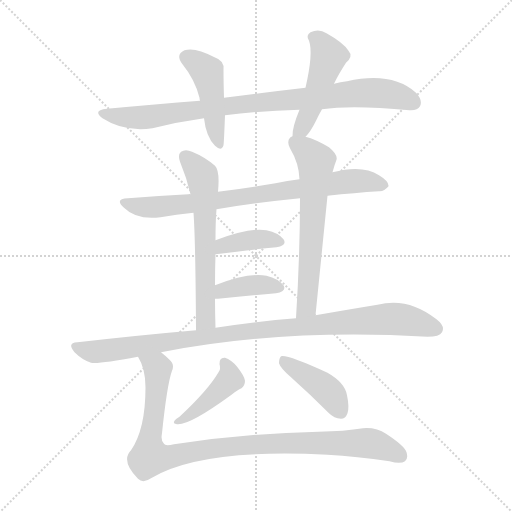
t = 0.00 s
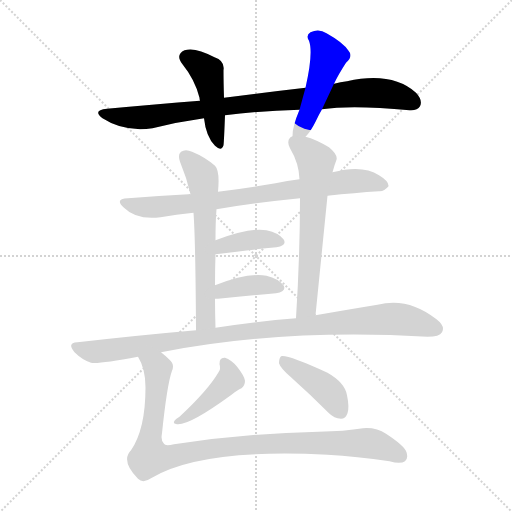
t = 1.80 s
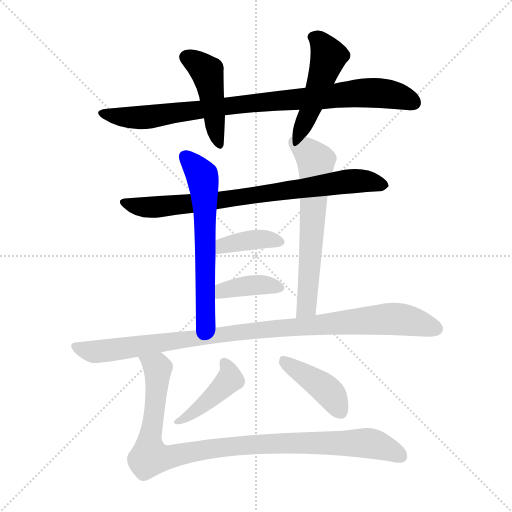
t = 3.61 s
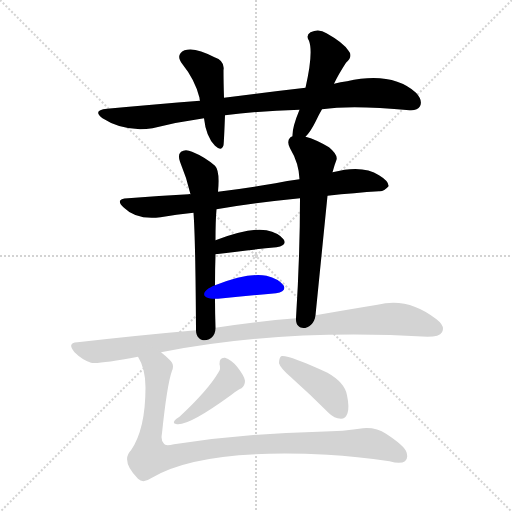
t = 5.41 s
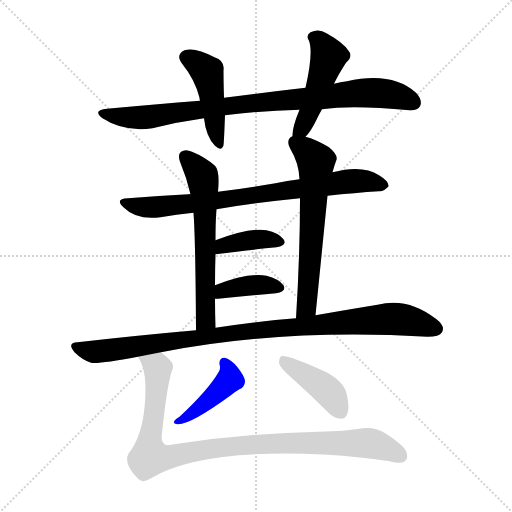
t = 7.22 s
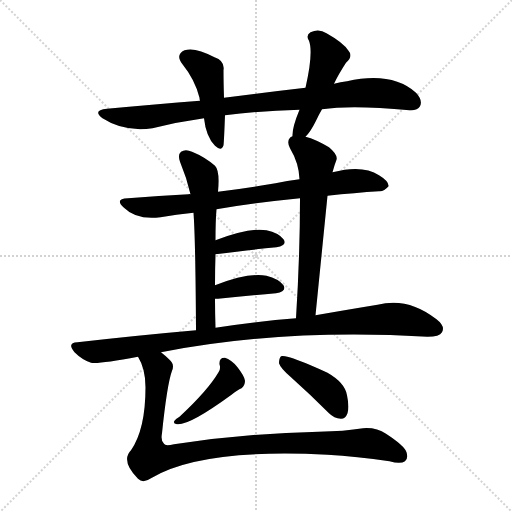
t = 9.02 s

The animated SVG that drew these frames (rendered in a browser with its animation timeline set to each time). Animation: 12 CSS @keyframes rules; one cycle of 9.02 s.

<svg version="1.1" viewBox="0 0 1024 1024" xmlns="http://www.w3.org/2000/svg">
  <g stroke="lightgray" stroke-dasharray="1,1" stroke-width="1" transform="scale(4, 4)">
    <line x1="0" y1="0" x2="256" y2="256"></line>
    <line x1="256" y1="0" x2="0" y2="256"></line>
    <line x1="128" y1="0" x2="128" y2="256"></line>
    <line x1="0" y1="128" x2="256" y2="128"></line>
  </g>
<g transform="scale(1, -1) translate(0, -900)">
   <style type="text/css">
    @keyframes keyframes0 {
      from {
       stroke: blue;
       stroke-dashoffset: 883;
       stroke-width: 128;
       }
       74% {
       animation-timing-function: step-end;
       stroke: blue;
       stroke-dashoffset: 0;
       stroke-width: 128;
       }
       to {
       stroke: black;
       stroke-width: 1024;
       }
       }
       #make-me-a-hanzi-animation-0 {
         animation: keyframes0 0.968587s both;
         animation-delay: 0.000000s;
         animation-timing-function: linear;
       }
    @keyframes keyframes1 {
      from {
       stroke: blue;
       stroke-dashoffset: 451;
       stroke-width: 128;
       }
       59% {
       animation-timing-function: step-end;
       stroke: blue;
       stroke-dashoffset: 0;
       stroke-width: 128;
       }
       to {
       stroke: black;
       stroke-width: 1024;
       }
       }
       #make-me-a-hanzi-animation-1 {
         animation: keyframes1 0.617025s both;
         animation-delay: 0.968587s;
         animation-timing-function: linear;
       }
    @keyframes keyframes2 {
      from {
       stroke: blue;
       stroke-dashoffset: 476;
       stroke-width: 128;
       }
       61% {
       animation-timing-function: step-end;
       stroke: blue;
       stroke-dashoffset: 0;
       stroke-width: 128;
       }
       to {
       stroke: black;
       stroke-width: 1024;
       }
       }
       #make-me-a-hanzi-animation-2 {
         animation: keyframes2 0.637370s both;
         animation-delay: 1.585612s;
         animation-timing-function: linear;
       }
    @keyframes keyframes3 {
      from {
       stroke: blue;
       stroke-dashoffset: 778;
       stroke-width: 128;
       }
       72% {
       animation-timing-function: step-end;
       stroke: blue;
       stroke-dashoffset: 0;
       stroke-width: 128;
       }
       to {
       stroke: black;
       stroke-width: 1024;
       }
       }
       #make-me-a-hanzi-animation-3 {
         animation: keyframes3 0.883138s both;
         animation-delay: 2.222982s;
         animation-timing-function: linear;
       }
    @keyframes keyframes4 {
      from {
       stroke: blue;
       stroke-dashoffset: 610;
       stroke-width: 128;
       }
       67% {
       animation-timing-function: step-end;
       stroke: blue;
       stroke-dashoffset: 0;
       stroke-width: 128;
       }
       to {
       stroke: black;
       stroke-width: 1024;
       }
       }
       #make-me-a-hanzi-animation-4 {
         animation: keyframes4 0.746419s both;
         animation-delay: 3.106120s;
         animation-timing-function: linear;
       }
    @keyframes keyframes5 {
      from {
       stroke: blue;
       stroke-dashoffset: 628;
       stroke-width: 128;
       }
       67% {
       animation-timing-function: step-end;
       stroke: blue;
       stroke-dashoffset: 0;
       stroke-width: 128;
       }
       to {
       stroke: black;
       stroke-width: 1024;
       }
       }
       #make-me-a-hanzi-animation-5 {
         animation: keyframes5 0.761068s both;
         animation-delay: 3.852539s;
         animation-timing-function: linear;
       }
    @keyframes keyframes6 {
      from {
       stroke: blue;
       stroke-dashoffset: 382;
       stroke-width: 128;
       }
       55% {
       animation-timing-function: step-end;
       stroke: blue;
       stroke-dashoffset: 0;
       stroke-width: 128;
       }
       to {
       stroke: black;
       stroke-width: 1024;
       }
       }
       #make-me-a-hanzi-animation-6 {
         animation: keyframes6 0.560872s both;
         animation-delay: 4.613607s;
         animation-timing-function: linear;
       }
    @keyframes keyframes7 {
      from {
       stroke: blue;
       stroke-dashoffset: 384;
       stroke-width: 128;
       }
       56% {
       animation-timing-function: step-end;
       stroke: blue;
       stroke-dashoffset: 0;
       stroke-width: 128;
       }
       to {
       stroke: black;
       stroke-width: 1024;
       }
       }
       #make-me-a-hanzi-animation-7 {
         animation: keyframes7 0.562500s both;
         animation-delay: 5.174479s;
         animation-timing-function: linear;
       }
    @keyframes keyframes8 {
      from {
       stroke: blue;
       stroke-dashoffset: 984;
       stroke-width: 128;
       }
       76% {
       animation-timing-function: step-end;
       stroke: blue;
       stroke-dashoffset: 0;
       stroke-width: 128;
       }
       to {
       stroke: black;
       stroke-width: 1024;
       }
       }
       #make-me-a-hanzi-animation-8 {
         animation: keyframes8 1.050781s both;
         animation-delay: 5.736979s;
         animation-timing-function: linear;
       }
    @keyframes keyframes9 {
      from {
       stroke: blue;
       stroke-dashoffset: 425;
       stroke-width: 128;
       }
       58% {
       animation-timing-function: step-end;
       stroke: blue;
       stroke-dashoffset: 0;
       stroke-width: 128;
       }
       to {
       stroke: black;
       stroke-width: 1024;
       }
       }
       #make-me-a-hanzi-animation-9 {
         animation: keyframes9 0.595866s both;
         animation-delay: 6.787760s;
         animation-timing-function: linear;
       }
    @keyframes keyframes10 {
      from {
       stroke: blue;
       stroke-dashoffset: 414;
       stroke-width: 128;
       }
       57% {
       animation-timing-function: step-end;
       stroke: blue;
       stroke-dashoffset: 0;
       stroke-width: 128;
       }
       to {
       stroke: black;
       stroke-width: 1024;
       }
       }
       #make-me-a-hanzi-animation-10 {
         animation: keyframes10 0.586914s both;
         animation-delay: 7.383626s;
         animation-timing-function: linear;
       }
    @keyframes keyframes11 {
      from {
       stroke: blue;
       stroke-dashoffset: 980;
       stroke-width: 128;
       }
       76% {
       animation-timing-function: step-end;
       stroke: blue;
       stroke-dashoffset: 0;
       stroke-width: 128;
       }
       to {
       stroke: black;
       stroke-width: 1024;
       }
       }
       #make-me-a-hanzi-animation-11 {
         animation: keyframes11 1.047526s both;
         animation-delay: 7.970540s;
         animation-timing-function: linear;
       }
</style>
<path d="M 611.0 724.5 Q 533.0 715.5 448.0 704.5 L 400.0 698.5 Q 312.0 691.5 214.0 682.5 Q 184.0 679.5 205.0 663.5 Q 248.0 635.5 305.0 643.5 Q 357.0 656.5 408.0 663.5 L 450.0 669.5 Q 520.0 678.5 599.0 680.5 L 644.0 681.5 Q 704.0 690.5 819.0 679.5 Q 835.0 678.5 840.0 687.5 Q 846.0 699.5 832.0 714.5 Q 784.0 757.5 694.0 737.5 Q 681.0 736.5 668.0 732.5 L 611.0 724.5 Z" fill="lightgray"></path> 
<path d="M 448.0 704.5 Q 447.0 735.5 447.0 759.5 Q 450.0 778.5 429.0 785.5 Q 390.0 806.5 369.0 799.5 Q 350.0 790.5 365.0 771.5 Q 390.0 740.5 399.0 704.5 Q 399.0 701.5 400.0 698.5 L 408.0 663.5 Q 412.0 626.5 430.0 608.5 Q 443.0 596.5 447.0 609.5 Q 448.0 616.5 450.0 669.5 L 448.0 704.5 Z" fill="lightgray"></path> 
<path d="M 668.0 732.5 Q 677.0 751.5 692.0 774.5 Q 707.0 787.5 697.0 798.5 Q 687.0 814.5 653.0 833.5 Q 638.0 843.5 621.0 835.5 Q 611.0 829.5 618.0 818.5 Q 627.0 794.5 611.0 724.5 L 599.0 680.5 Q 584.0 644.5 585.0 627.5 C 584.0 597.5 591.0 604.5 611.0 626.5 Q 621.0 636.5 631.0 656.5 Q 637.0 669.5 644.0 681.5 L 668.0 732.5 Z" fill="lightgray"></path> 
<path d="M 599.0 541.5 Q 574.0 538.5 551.0 533.5 Q 491.0 523.5 436.0 516.5 L 381.0 511.5 Q 378.0 512.5 377.0 511.5 Q 319.0 508.5 256.0 503.5 Q 228.0 502.5 248.0 484.5 Q 273.0 459.5 321.0 465.5 Q 352.0 471.5 387.0 474.5 L 433.0 481.5 Q 509.0 494.5 600.0 503.5 L 655.0 508.5 Q 710.0 514.5 758.0 517.5 Q 768.0 516.5 777.0 527.5 Q 778.0 537.5 758.0 549.5 Q 725.0 571.5 665.0 555.5 L 599.0 541.5 Z" fill="lightgray"></path> 
<path d="M 436.0 516.5 Q 440.0 558.5 430.0 568.5 Q 409.0 586.5 384.0 596.5 Q 371.0 602.5 362.0 596.5 Q 355.0 590.5 360.0 576.5 Q 373.0 545.5 381.0 511.5 L 387.0 474.5 Q 391.0 420.5 392.0 239.5 C 392.0 209.5 432.0 214.5 431.0 244.5 Q 430.0 275.5 430.0 302.5 L 430.0 329.5 Q 430.0 363.5 431.0 391.5 L 431.0 419.5 Q 431.0 458.5 433.0 481.5 L 436.0 516.5 Z" fill="lightgray"></path> 
<path d="M 585.0 627.5 Q 581.0 626.5 580.0 624.5 Q 573.0 617.5 580.0 603.5 Q 598.0 573.5 599.0 541.5 L 600.0 503.5 Q 600.0 391.5 592.0 263.5 C 590.0 233.5 628.0 239.5 631.0 269.5 Q 653.0 488.5 655.0 508.5 L 665.0 555.5 Q 669.0 570.5 673.0 580.5 Q 676.0 590.5 658.0 605.5 Q 631.0 621.5 611.0 626.5 L 585.0 627.5 Z" fill="lightgray"></path> 
<path d="M 431.0 391.5 Q 501.0 400.5 553.0 405.5 Q 575.0 409.5 567.0 421.5 Q 557.0 434.5 533.0 439.5 Q 500.0 445.5 431.0 419.5 C 403.0 409.5 401.0 387.5 431.0 391.5 Z" fill="lightgray"></path> 
<path d="M 430.0 302.5 Q 431.0 302.5 436.0 302.5 Q 503.0 309.5 552.0 313.5 Q 574.0 317.5 567.0 329.5 Q 557.0 342.5 533.0 348.5 Q 497.0 355.5 430.0 329.5 C 402.0 318.5 400.0 302.5 430.0 302.5 Z" fill="lightgray"></path> 
<path d="M 392.0 239.5 Q 278.0 229.5 155.0 215.5 Q 133.0 214.5 149.0 195.5 Q 164.0 180.5 182.0 174.5 Q 197.0 171.5 276.0 186.5 L 322.0 195.5 Q 568.0 243.5 855.0 226.5 Q 879.0 226.5 884.0 235.5 Q 891.0 247.5 873.0 261.5 Q 816.0 306.5 755.0 290.5 Q 700.0 281.5 631.0 269.5 L 592.0 263.5 Q 517.0 257.5 431.0 244.5 L 392.0 239.5 Z" fill="lightgray"></path> 
<path d="M 483.0 123.5 Q 490.0 129.5 490.0 138.5 Q 489.0 147.5 475.0 165.5 Q 462.0 181.5 450.0 184.5 Q 438.0 185.5 439.0 171.5 Q 442.0 162.5 437.0 155.5 Q 416.0 119.5 359.0 66.5 Q 352.0 62.5 349.0 58.5 Q 345.0 52.5 354.0 51.5 Q 378.0 48.5 463.0 110.5 Q 475.0 120.5 483.0 123.5 Z" fill="lightgray"></path> 
<path d="M 582.0 145.5 Q 619.0 112.5 658.0 73.5 Q 668.0 63.5 682.0 62.5 Q 691.0 62.5 695.0 73.5 Q 699.0 85.5 694.0 109.5 Q 690.0 134.5 655.0 154.5 Q 574.0 191.5 562.0 187.5 Q 558.0 183.5 558.0 173.5 Q 561.0 163.5 582.0 145.5 Z" fill="lightgray"></path> 
<path d="M 276.0 186.5 Q 291.0 162.5 291.0 125.5 Q 291.0 41.5 262.0 -0.5 Q 241.0 -21.5 276.0 -57.5 Q 286.0 -67.5 302.0 -56.5 Q 401.0 3.5 655.0 -9.5 Q 713.0 -12.5 779.0 -22.5 Q 801.0 -28.5 810.0 -22.5 Q 817.0 -16.5 813.0 -4.5 Q 809.0 8.5 772.0 32.5 Q 753.0 45.5 726.0 43.5 Q 689.0 37.5 637.0 36.5 Q 490.0 33.5 348.0 11.5 Q 330.0 7.5 328.0 12.5 Q 321.0 18.5 324.0 33.5 Q 334.0 130.5 344.0 158.5 Q 350.0 171.5 338.0 181.5 Q 331.0 188.5 322.0 195.5 C 299.0 215.5 264.0 213.5 276.0 186.5 Z" fill="lightgray"></path> 
      <clipPath id="make-me-a-hanzi-clip-0">
      <path d="M 611.0 724.5 Q 533.0 715.5 448.0 704.5 L 400.0 698.5 Q 312.0 691.5 214.0 682.5 Q 184.0 679.5 205.0 663.5 Q 248.0 635.5 305.0 643.5 Q 357.0 656.5 408.0 663.5 L 450.0 669.5 Q 520.0 678.5 599.0 680.5 L 644.0 681.5 Q 704.0 690.5 819.0 679.5 Q 835.0 678.5 840.0 687.5 Q 846.0 699.5 832.0 714.5 Q 784.0 757.5 694.0 737.5 Q 681.0 736.5 668.0 732.5 L 611.0 724.5 Z" fill="lightgray"></path>
      </clipPath>
      <path clip-path="url(#make-me-a-hanzi-clip-0)" d="M 207.0 674.5 L 230.0 667.5 L 295.0 665.5 L 504.0 694.5 L 726.0 714.5 L 781.0 711.5 L 827.0 694.5 " fill="none" id="make-me-a-hanzi-animation-0" stroke-dasharray="755 1510" stroke-linecap="round"></path>

      <clipPath id="make-me-a-hanzi-clip-1">
      <path d="M 448.0 704.5 Q 447.0 735.5 447.0 759.5 Q 450.0 778.5 429.0 785.5 Q 390.0 806.5 369.0 799.5 Q 350.0 790.5 365.0 771.5 Q 390.0 740.5 399.0 704.5 Q 399.0 701.5 400.0 698.5 L 408.0 663.5 Q 412.0 626.5 430.0 608.5 Q 443.0 596.5 447.0 609.5 Q 448.0 616.5 450.0 669.5 L 448.0 704.5 Z" fill="lightgray"></path>
      </clipPath>
      <path clip-path="url(#make-me-a-hanzi-clip-1)" d="M 374.0 784.5 L 415.0 753.5 L 438.0 611.5 " fill="none" id="make-me-a-hanzi-animation-1" stroke-dasharray="323 646" stroke-linecap="round"></path>

      <clipPath id="make-me-a-hanzi-clip-2">
      <path d="M 668.0 732.5 Q 677.0 751.5 692.0 774.5 Q 707.0 787.5 697.0 798.5 Q 687.0 814.5 653.0 833.5 Q 638.0 843.5 621.0 835.5 Q 611.0 829.5 618.0 818.5 Q 627.0 794.5 611.0 724.5 L 599.0 680.5 Q 584.0 644.5 585.0 627.5 C 584.0 597.5 591.0 604.5 611.0 626.5 Q 621.0 636.5 631.0 656.5 Q 637.0 669.5 644.0 681.5 L 668.0 732.5 Z" fill="lightgray"></path>
      </clipPath>
      <path clip-path="url(#make-me-a-hanzi-clip-2)" d="M 626.0 825.5 L 640.0 817.5 L 657.0 787.5 L 623.0 685.5 L 603.0 642.5 L 592.0 632.5 " fill="none" id="make-me-a-hanzi-animation-2" stroke-dasharray="348 696" stroke-linecap="round"></path>

      <clipPath id="make-me-a-hanzi-clip-3">
      <path d="M 599.0 541.5 Q 574.0 538.5 551.0 533.5 Q 491.0 523.5 436.0 516.5 L 381.0 511.5 Q 378.0 512.5 377.0 511.5 Q 319.0 508.5 256.0 503.5 Q 228.0 502.5 248.0 484.5 Q 273.0 459.5 321.0 465.5 Q 352.0 471.5 387.0 474.5 L 433.0 481.5 Q 509.0 494.5 600.0 503.5 L 655.0 508.5 Q 710.0 514.5 758.0 517.5 Q 768.0 516.5 777.0 527.5 Q 778.0 537.5 758.0 549.5 Q 725.0 571.5 665.0 555.5 L 599.0 541.5 Z" fill="lightgray"></path>
      </clipPath>
      <path clip-path="url(#make-me-a-hanzi-clip-3)" d="M 250.0 494.5 L 311.0 485.5 L 423.0 496.5 L 696.0 537.5 L 743.0 536.5 L 767.0 529.5 " fill="none" id="make-me-a-hanzi-animation-3" stroke-dasharray="650 1300" stroke-linecap="round"></path>

      <clipPath id="make-me-a-hanzi-clip-4">
      <path d="M 436.0 516.5 Q 440.0 558.5 430.0 568.5 Q 409.0 586.5 384.0 596.5 Q 371.0 602.5 362.0 596.5 Q 355.0 590.5 360.0 576.5 Q 373.0 545.5 381.0 511.5 L 387.0 474.5 Q 391.0 420.5 392.0 239.5 C 392.0 209.5 432.0 214.5 431.0 244.5 Q 430.0 275.5 430.0 302.5 L 430.0 329.5 Q 430.0 363.5 431.0 391.5 L 431.0 419.5 Q 431.0 458.5 433.0 481.5 L 436.0 516.5 Z" fill="lightgray"></path>
      </clipPath>
      <path clip-path="url(#make-me-a-hanzi-clip-4)" d="M 370.0 587.5 L 406.0 540.5 L 412.0 266.5 L 397.0 251.5 " fill="none" id="make-me-a-hanzi-animation-4" stroke-dasharray="482 964" stroke-linecap="round"></path>

      <clipPath id="make-me-a-hanzi-clip-5">
      <path d="M 585.0 627.5 Q 581.0 626.5 580.0 624.5 Q 573.0 617.5 580.0 603.5 Q 598.0 573.5 599.0 541.5 L 600.0 503.5 Q 600.0 391.5 592.0 263.5 C 590.0 233.5 628.0 239.5 631.0 269.5 Q 653.0 488.5 655.0 508.5 L 665.0 555.5 Q 669.0 570.5 673.0 580.5 Q 676.0 590.5 658.0 605.5 Q 631.0 621.5 611.0 626.5 L 585.0 627.5 Z" fill="lightgray"></path>
      </clipPath>
      <path clip-path="url(#make-me-a-hanzi-clip-5)" d="M 588.0 616.5 L 632.0 577.5 L 617.0 310.5 L 612.0 286.5 L 597.0 271.5 " fill="none" id="make-me-a-hanzi-animation-5" stroke-dasharray="500 1000" stroke-linecap="round"></path>

      <clipPath id="make-me-a-hanzi-clip-6">
      <path d="M 431.0 391.5 Q 501.0 400.5 553.0 405.5 Q 575.0 409.5 567.0 421.5 Q 557.0 434.5 533.0 439.5 Q 500.0 445.5 431.0 419.5 C 403.0 409.5 401.0 387.5 431.0 391.5 Z" fill="lightgray"></path>
      </clipPath>
      <path clip-path="url(#make-me-a-hanzi-clip-6)" d="M 439.0 398.5 L 447.0 410.5 L 494.0 419.5 L 536.0 421.5 L 557.0 415.5 " fill="none" id="make-me-a-hanzi-animation-6" stroke-dasharray="254 508" stroke-linecap="round"></path>

      <clipPath id="make-me-a-hanzi-clip-7">
      <path d="M 430.0 302.5 Q 431.0 302.5 436.0 302.5 Q 503.0 309.5 552.0 313.5 Q 574.0 317.5 567.0 329.5 Q 557.0 342.5 533.0 348.5 Q 497.0 355.5 430.0 329.5 C 402.0 318.5 400.0 302.5 430.0 302.5 Z" fill="lightgray"></path>
      </clipPath>
      <path clip-path="url(#make-me-a-hanzi-clip-7)" d="M 433.0 309.5 L 446.0 319.5 L 493.0 328.5 L 535.0 330.5 L 556.0 324.5 " fill="none" id="make-me-a-hanzi-animation-7" stroke-dasharray="256 512" stroke-linecap="round"></path>

      <clipPath id="make-me-a-hanzi-clip-8">
      <path d="M 392.0 239.5 Q 278.0 229.5 155.0 215.5 Q 133.0 214.5 149.0 195.5 Q 164.0 180.5 182.0 174.5 Q 197.0 171.5 276.0 186.5 L 322.0 195.5 Q 568.0 243.5 855.0 226.5 Q 879.0 226.5 884.0 235.5 Q 891.0 247.5 873.0 261.5 Q 816.0 306.5 755.0 290.5 Q 700.0 281.5 631.0 269.5 L 592.0 263.5 Q 517.0 257.5 431.0 244.5 L 392.0 239.5 Z" fill="lightgray"></path>
      </clipPath>
      <path clip-path="url(#make-me-a-hanzi-clip-8)" d="M 152.0 205.5 L 193.0 196.5 L 516.0 240.5 L 780.0 262.5 L 839.0 254.5 L 872.0 242.5 " fill="none" id="make-me-a-hanzi-animation-8" stroke-dasharray="856 1712" stroke-linecap="round"></path>

      <clipPath id="make-me-a-hanzi-clip-9">
      <path d="M 483.0 123.5 Q 490.0 129.5 490.0 138.5 Q 489.0 147.5 475.0 165.5 Q 462.0 181.5 450.0 184.5 Q 438.0 185.5 439.0 171.5 Q 442.0 162.5 437.0 155.5 Q 416.0 119.5 359.0 66.5 Q 352.0 62.5 349.0 58.5 Q 345.0 52.5 354.0 51.5 Q 378.0 48.5 463.0 110.5 Q 475.0 120.5 483.0 123.5 Z" fill="lightgray"></path>
      </clipPath>
      <path clip-path="url(#make-me-a-hanzi-clip-9)" d="M 448.0 174.5 L 458.0 160.5 L 460.0 141.5 L 408.0 90.5 L 357.0 58.5 " fill="none" id="make-me-a-hanzi-animation-9" stroke-dasharray="297 594" stroke-linecap="round"></path>

      <clipPath id="make-me-a-hanzi-clip-10">
      <path d="M 582.0 145.5 Q 619.0 112.5 658.0 73.5 Q 668.0 63.5 682.0 62.5 Q 691.0 62.5 695.0 73.5 Q 699.0 85.5 694.0 109.5 Q 690.0 134.5 655.0 154.5 Q 574.0 191.5 562.0 187.5 Q 558.0 183.5 558.0 173.5 Q 561.0 163.5 582.0 145.5 Z" fill="lightgray"></path>
      </clipPath>
      <path clip-path="url(#make-me-a-hanzi-clip-10)" d="M 565.0 179.5 L 647.0 125.5 L 681.0 76.5 " fill="none" id="make-me-a-hanzi-animation-10" stroke-dasharray="286 572" stroke-linecap="round"></path>

      <clipPath id="make-me-a-hanzi-clip-11">
      <path d="M 276.0 186.5 Q 291.0 162.5 291.0 125.5 Q 291.0 41.5 262.0 -0.5 Q 241.0 -21.5 276.0 -57.5 Q 286.0 -67.5 302.0 -56.5 Q 401.0 3.5 655.0 -9.5 Q 713.0 -12.5 779.0 -22.5 Q 801.0 -28.5 810.0 -22.5 Q 817.0 -16.5 813.0 -4.5 Q 809.0 8.5 772.0 32.5 Q 753.0 45.5 726.0 43.5 Q 689.0 37.5 637.0 36.5 Q 490.0 33.5 348.0 11.5 Q 330.0 7.5 328.0 12.5 Q 321.0 18.5 324.0 33.5 Q 334.0 130.5 344.0 158.5 Q 350.0 171.5 338.0 181.5 Q 331.0 188.5 322.0 195.5 C 299.0 215.5 264.0 213.5 276.0 186.5 Z" fill="lightgray"></path>
      </clipPath>
      <path clip-path="url(#make-me-a-hanzi-clip-11)" d="M 285.0 182.5 L 314.0 165.5 L 315.0 155.5 L 299.0 -13.5 L 326.0 -15.5 L 448.0 6.5 L 569.0 14.5 L 734.0 14.5 L 766.0 6.5 L 801.0 -12.5 " fill="none" id="make-me-a-hanzi-animation-11" stroke-dasharray="852 1704" stroke-linecap="round"></path>

</g>
</svg>
